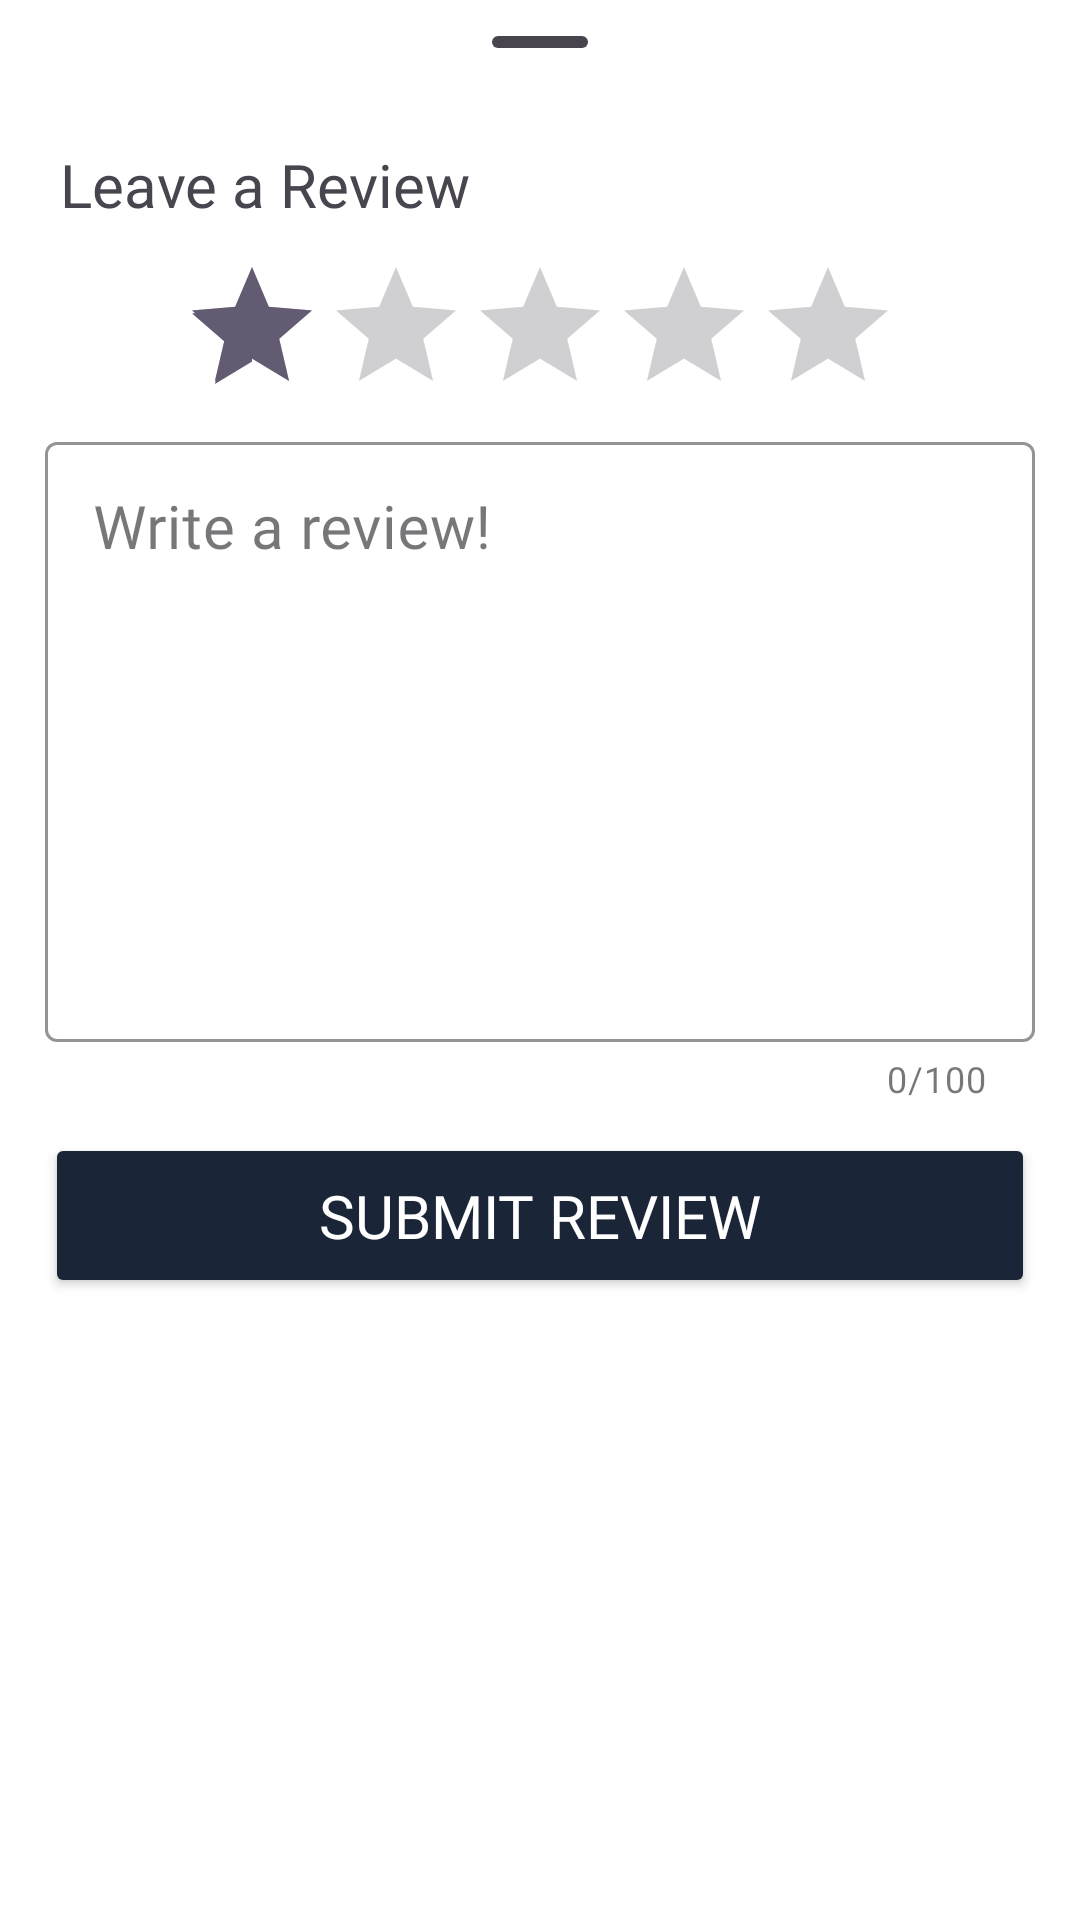

Android layout source for this screen:
<!-- AndroidManifest.xml: application theme Theme.GarageFinderPro -->
<!-- res/layout/leavereview_bottomsheet.xml -->
<?xml version="1.0" encoding="utf-8"?>
<LinearLayout xmlns:android="http://schemas.android.com/apk/res/android"
    xmlns:app="http://schemas.android.com/apk/res-auto"
    xmlns:tools="http://schemas.android.com/tools"
    android:layout_width="match_parent"
    android:orientation="vertical"
    android:layout_height="wrap_content">

    <com.google.android.material.bottomsheet.BottomSheetDragHandleView
        android:layout_width="match_parent"
        android:layout_height="wrap_content" />

    <TextView
        android:layout_width="wrap_content"
        android:layout_height="wrap_content"
        android:text="Leave a Review"
        android:textSize="20sp"
        android:layout_marginStart="20dp"
        android:textColor="@color/offline"
        android:fontFamily="@font/archivo"/>

    <RatingBar
        android:id="@+id/ratingBar"
        android:layout_width="wrap_content"
        android:layout_height="wrap_content"
        android:layout_marginTop="10dp"
        android:isIndicator="false"
        android:numStars="5"
        android:stepSize="0.5"
        android:rating="1"
        android:layout_gravity="center_horizontal" />

    <com.google.android.material.textfield.TextInputLayout
        style="@style/Widget.MaterialComponents.TextInputLayout.OutlinedBox"
        android:layout_width="match_parent"
        android:layout_height="wrap_content"
        android:layout_marginLeft="15dp"
        android:layout_marginBottom="10dp"
        app:counterEnabled="true"
        app:counterMaxLength="100"
        android:layout_marginRight="15dp"
        android:hint="Write a review!"
        app:boxStrokeColor="@color/black">

        <com.google.android.material.textfield.TextInputEditText
            android:id="@+id/reviewText"
            android:layout_width="match_parent"
            android:layout_height="200dp"
            android:gravity="top"
            android:inputType="textMultiLine"
            android:maxLines="5"
            android:maxLength="100"
            android:textColor="@color/offline"
            android:fontFamily="@font/archivo"
            android:textSize="20sp" />
    </com.google.android.material.textfield.TextInputLayout>

    <Button
        android:id="@+id/submitReview"
        android:layout_width="match_parent"
        android:layout_height="55dp"
        android:layout_marginLeft="15dp"
        android:layout_marginRight="15dp"
        android:layout_marginBottom="10dp"
        android:backgroundTint="@color/black"
        android:text="Submit Review"
        android:textColor="@color/white"
        android:textSize="20sp"
        android:fontFamily="@font/archivo" />


</LinearLayout>
<!-- resources referenced by this layout -->
<resources>
  <color name="black">#FF1A2537</color>
  <color name="offline">#FF49454F</color>
  <color name="white">#FFFFFFFF</color>
  <style name="Theme.GarageFinderPro" parent="Base.Theme.GarageFinderPro" />
  <style name="Base.Theme.GarageFinderPro" parent="Theme.Material3.DayNight.NoActionBar">
          
  
          <item name="colorPrimaryVariant">@color/black</item>
          <item name="android:statusBarColor">?attr/colorPrimaryVariant</item>
  
          <item name="android:forceDarkAllowed" tools:targetApi="q">false</item>
  
          <item name="android:windowBackground">@android:color/white</item>
          
      </style>
</resources>
